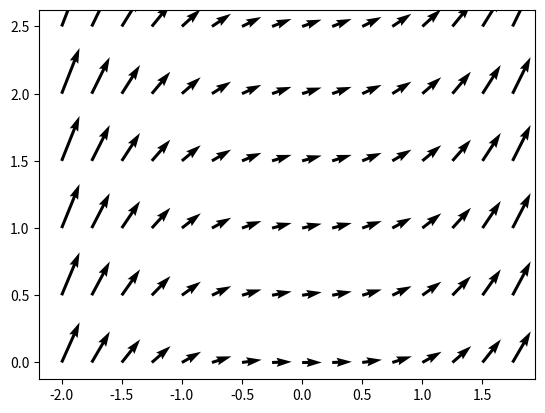

The script that saved this image:
# -*- coding: utf-8 -*-
"""
Created on Thu Jan  5 12:59:21 2023

[redacted]
"""

import numpy as np
import matplotlib.pyplot as plt 

t = np.arange(-2, 2, 0.25)
y = np.arange(0, 3, 0.5)
T, Y = np.meshgrid(t, y)

DT = np.ones(T.shape)   # T.shape just gives the dimensions of T
DY = np.sqrt(Y) / 5 + T**2/2

plt.quiver(T, Y, DT, DY, angles='xy')

